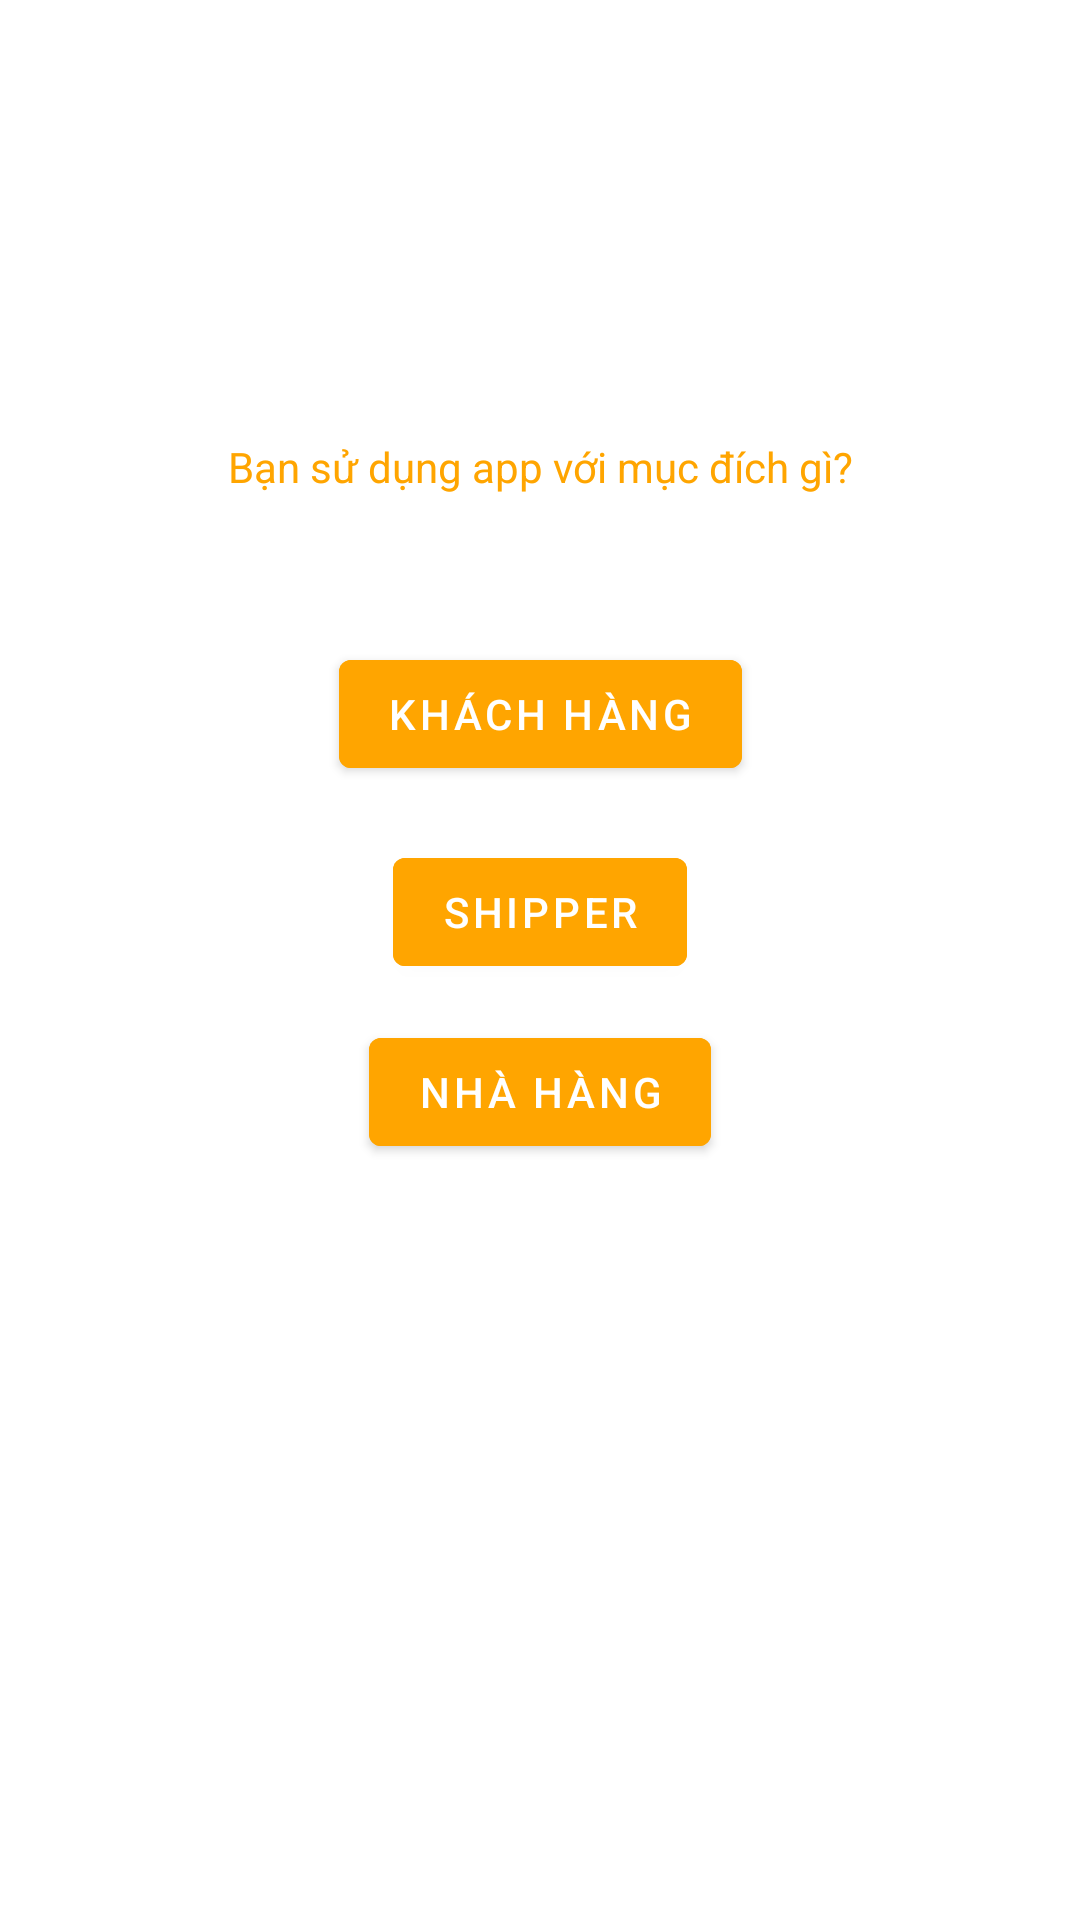

The Android layout XML behind this screen, and the referenced resources:
<!-- AndroidManifest.xml: application theme Theme.PRM392 -->
<!-- res/layout/activity_start_app.xml -->
<?xml version="1.0" encoding="utf-8"?>
<androidx.constraintlayout.widget.ConstraintLayout xmlns:android="http://schemas.android.com/apk/res/android"
    xmlns:app="http://schemas.android.com/apk/res-auto"
    xmlns:tools="http://schemas.android.com/tools"
    android:id="@+id/tv_OTPemail"
    android:layout_width="match_parent"
    android:layout_height="match_parent"
    tools:context=".StartAppActivity">

    <TextView
        android:id="@+id/textView"
        android:layout_width="wrap_content"
        android:layout_height="wrap_content"
        android:layout_marginTop="146dp"
        android:text="Bạn sử dụng app với mục đích gì?"
        android:textColor="@color/orange"
        app:layout_constraintEnd_toEndOf="parent"
        app:layout_constraintStart_toStartOf="parent"
        app:layout_constraintTop_toTopOf="parent" />

    <Button
        android:id="@+id/btn_customer"
        android:layout_width="wrap_content"
        android:layout_height="wrap_content"
        android:layout_marginTop="49dp"
        android:backgroundTint="@color/orange"
        android:text="Khách hàng"
        android:textColorHint="@color/orange"
        app:layout_constraintEnd_toEndOf="parent"
        app:layout_constraintStart_toStartOf="parent"
        app:layout_constraintTop_toBottomOf="@+id/textView" />

    <Button
        android:id="@+id/btn_shipper"
        android:layout_width="wrap_content"
        android:layout_height="wrap_content"
        android:layout_marginTop="18dp"
        android:backgroundTint="@color/orange"
        android:text="Shipper"
        app:layout_constraintEnd_toEndOf="parent"
        app:layout_constraintStart_toStartOf="parent"
        app:layout_constraintTop_toBottomOf="@+id/btn_customer" />

    <Button
        android:id="@+id/btn_restaurant"
        android:layout_width="wrap_content"
        android:layout_height="wrap_content"
        android:layout_marginTop="12dp"
        android:backgroundTint="@color/orange"
        android:text="Nhà hàng"
        app:layout_constraintEnd_toEndOf="parent"
        app:layout_constraintStart_toStartOf="parent"
        app:layout_constraintTop_toBottomOf="@+id/btn_shipper" />
</androidx.constraintlayout.widget.ConstraintLayout>
<!-- resources referenced by this layout -->
<resources>
  <color name="orange">#FFA500</color>
  <style name="Theme.PRM392" parent="Theme.MaterialComponents.DayNight.DarkActionBar">
          
          <item name="colorPrimary">@color/purple_500</item>
          <item name="colorPrimaryVariant">@color/purple_700</item>
          <item name="colorOnPrimary">@color/white</item>
          
          <item name="colorSecondary">@color/teal_200</item>
          <item name="colorSecondaryVariant">@color/teal_700</item>
          <item name="colorOnSecondary">@color/black</item>
          
          <item name="android:statusBarColor">?attr/colorPrimaryVariant</item>
          
      </style>
  <color name="purple_500">#FF9800</color>
  <color name="purple_700">#FF9800</color>
  <color name="white">#FFFFFFFF</color>
  <color name="teal_200">#FF03DAC5</color>
  <color name="teal_700">#FF018786</color>
  <color name="black">#FF000000</color>
</resources>
